3-way image classification set "bali-3" from GitHub (realtechsupport/c-plus-r); label vocabulary: aroid, cacao, passiflora.

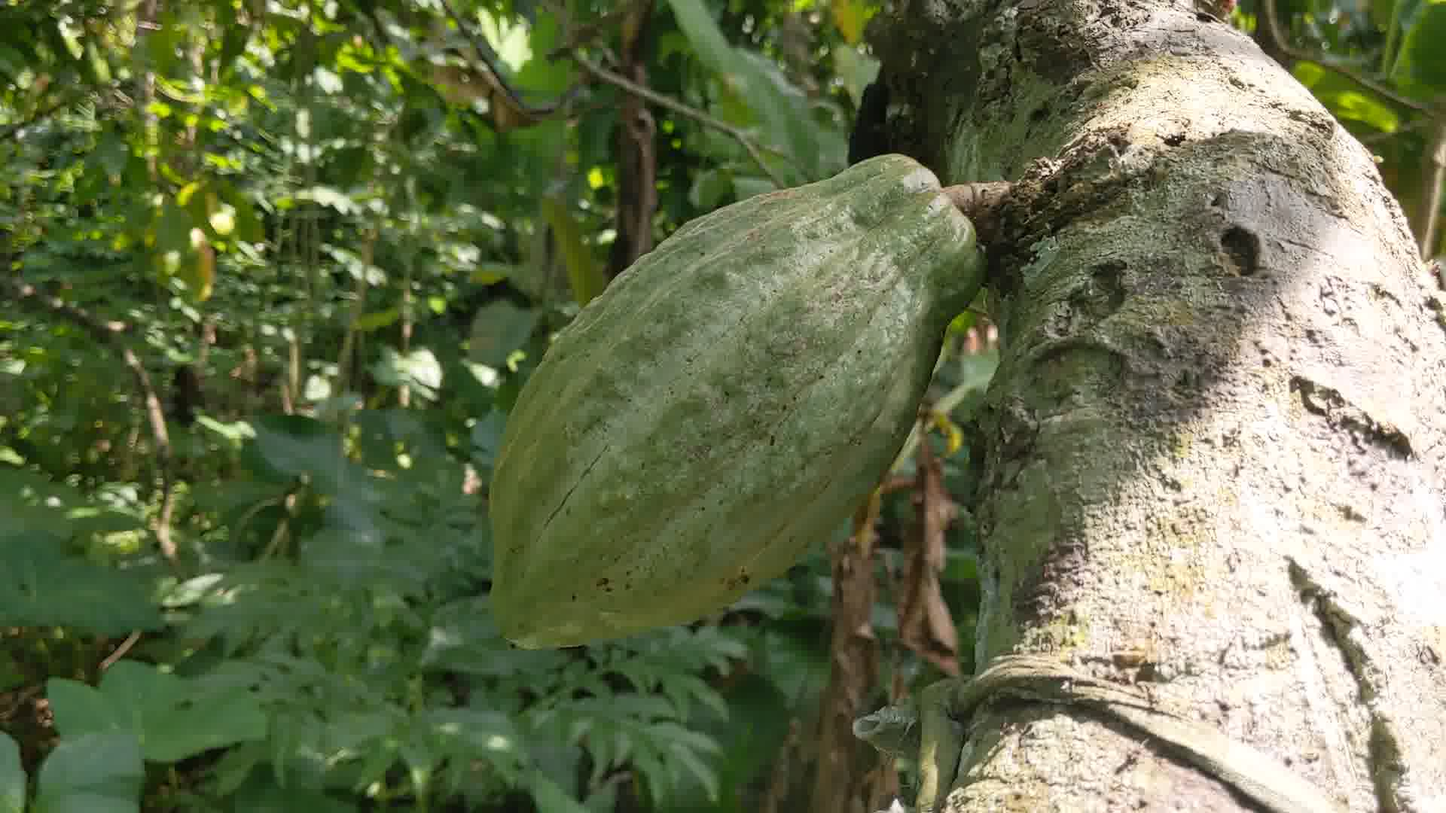
Label: cacao

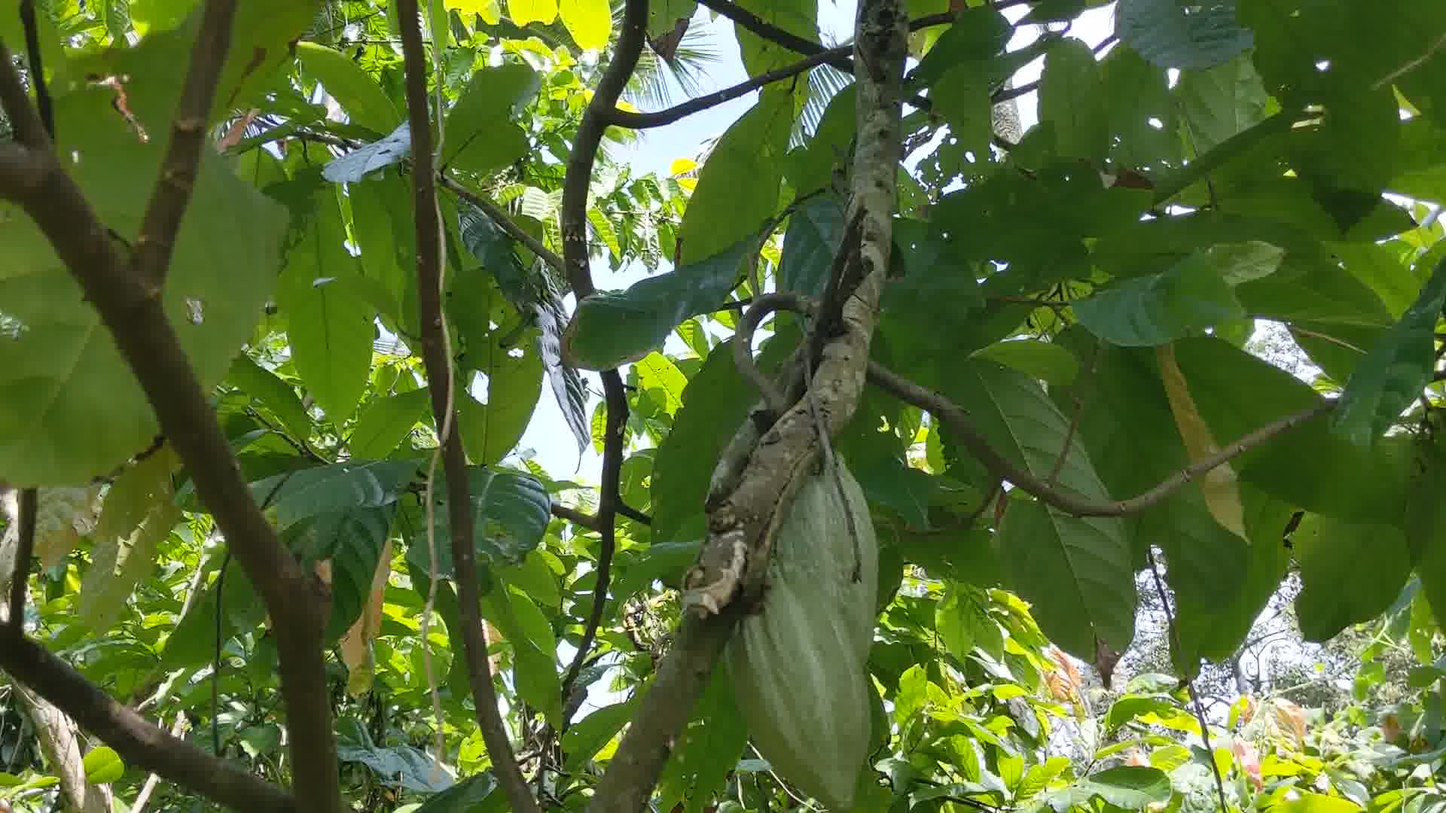
Label: cacao

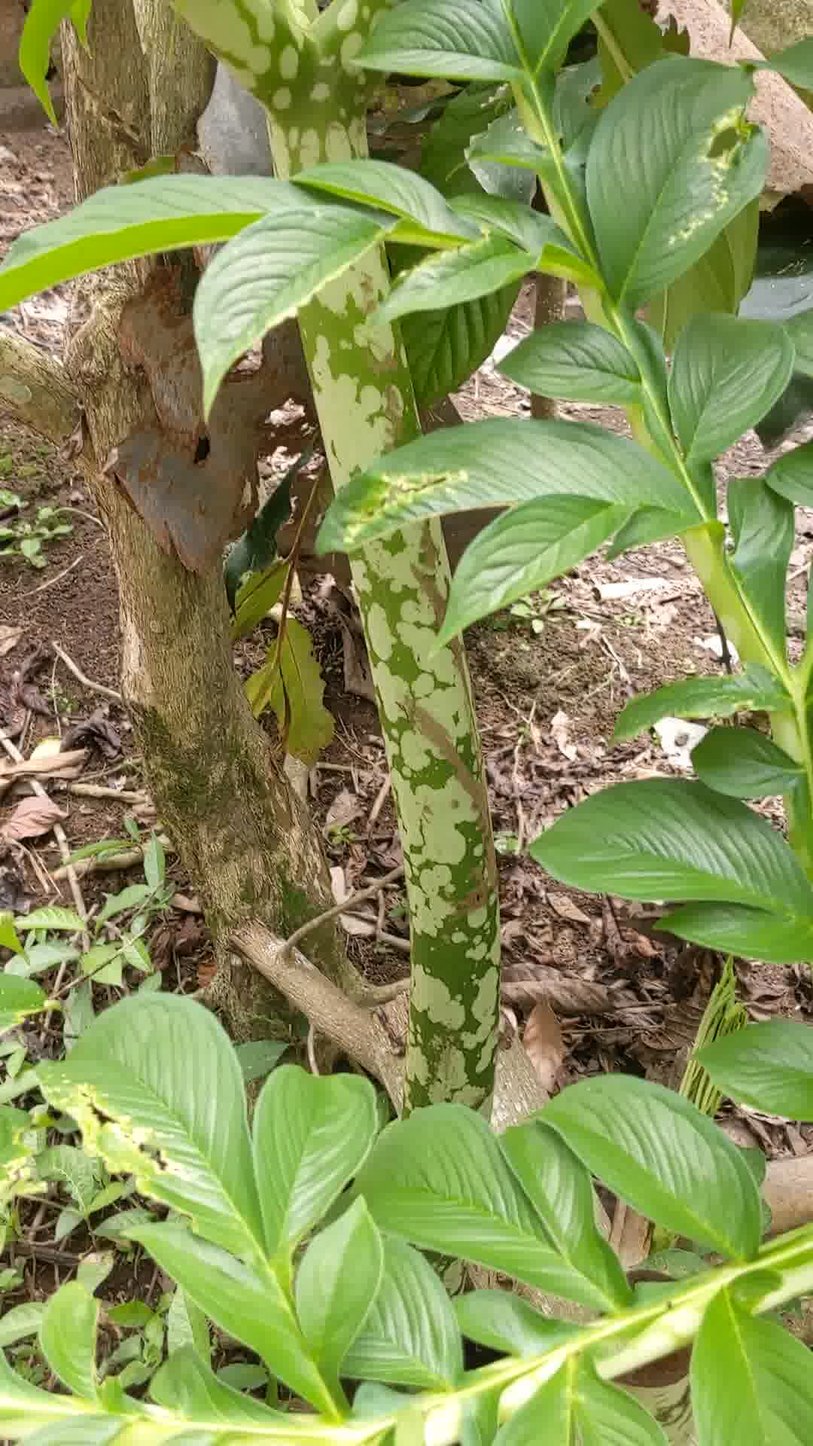
Label: aroid

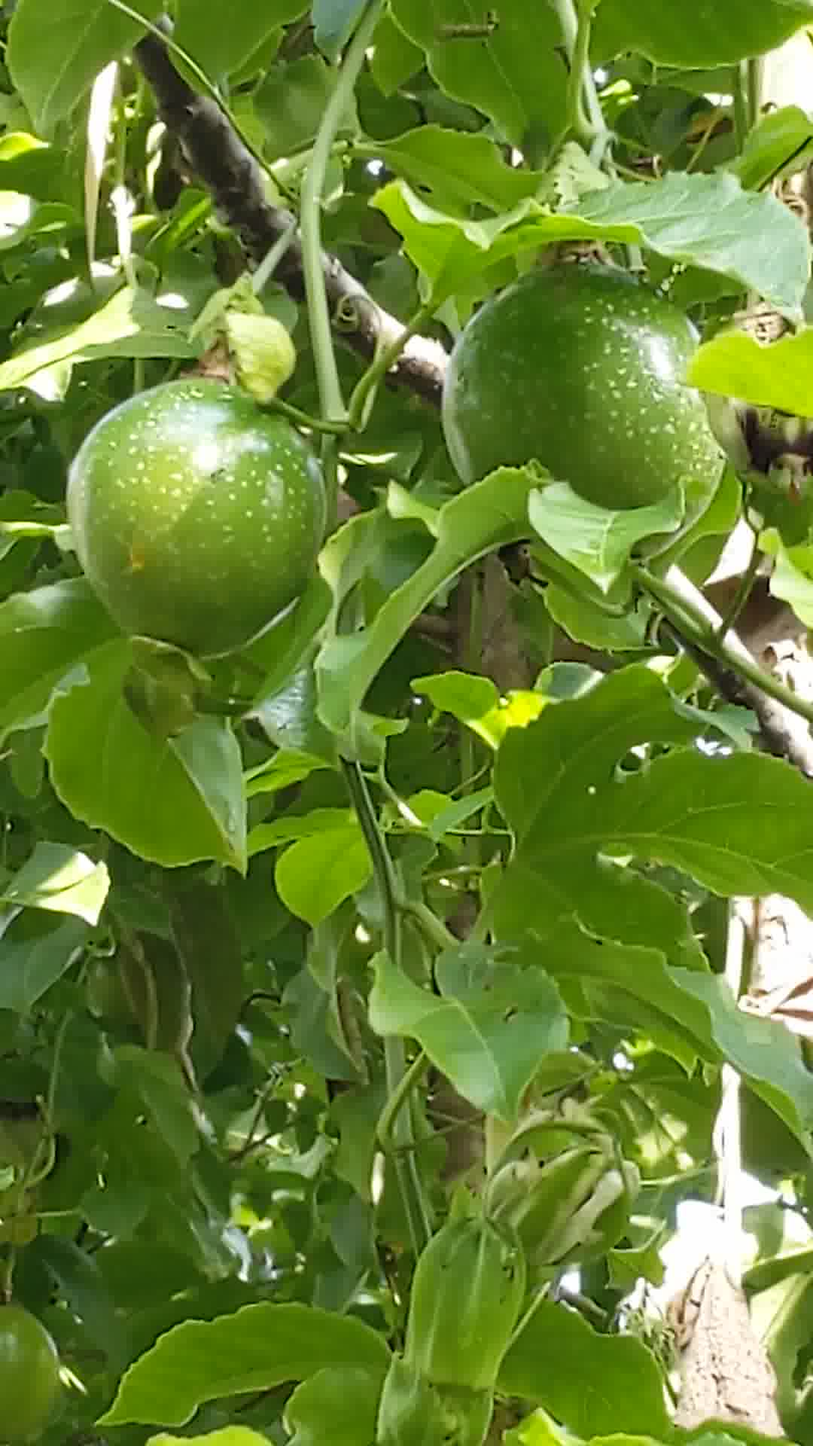
Label: passiflora

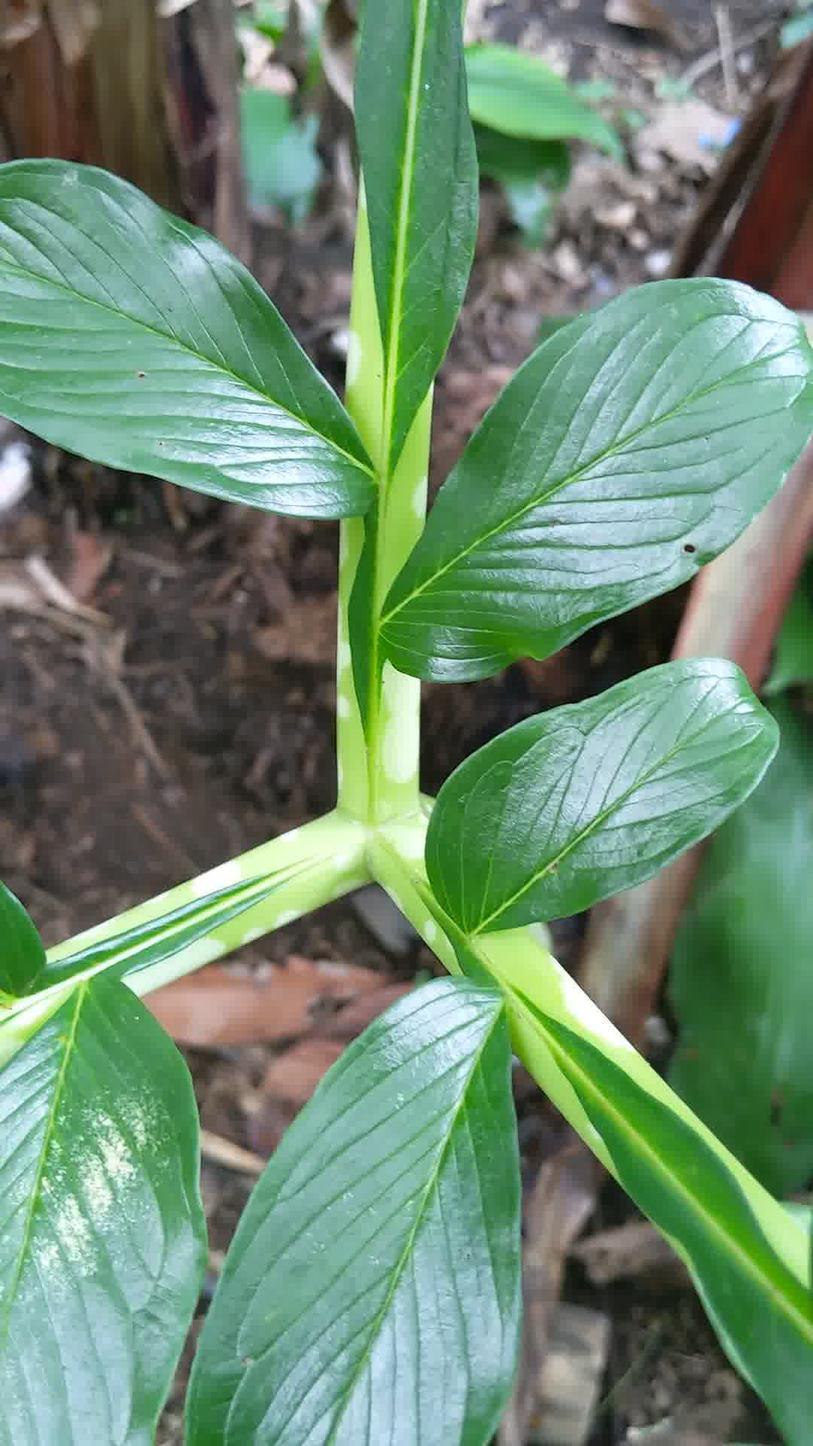
Label: aroid

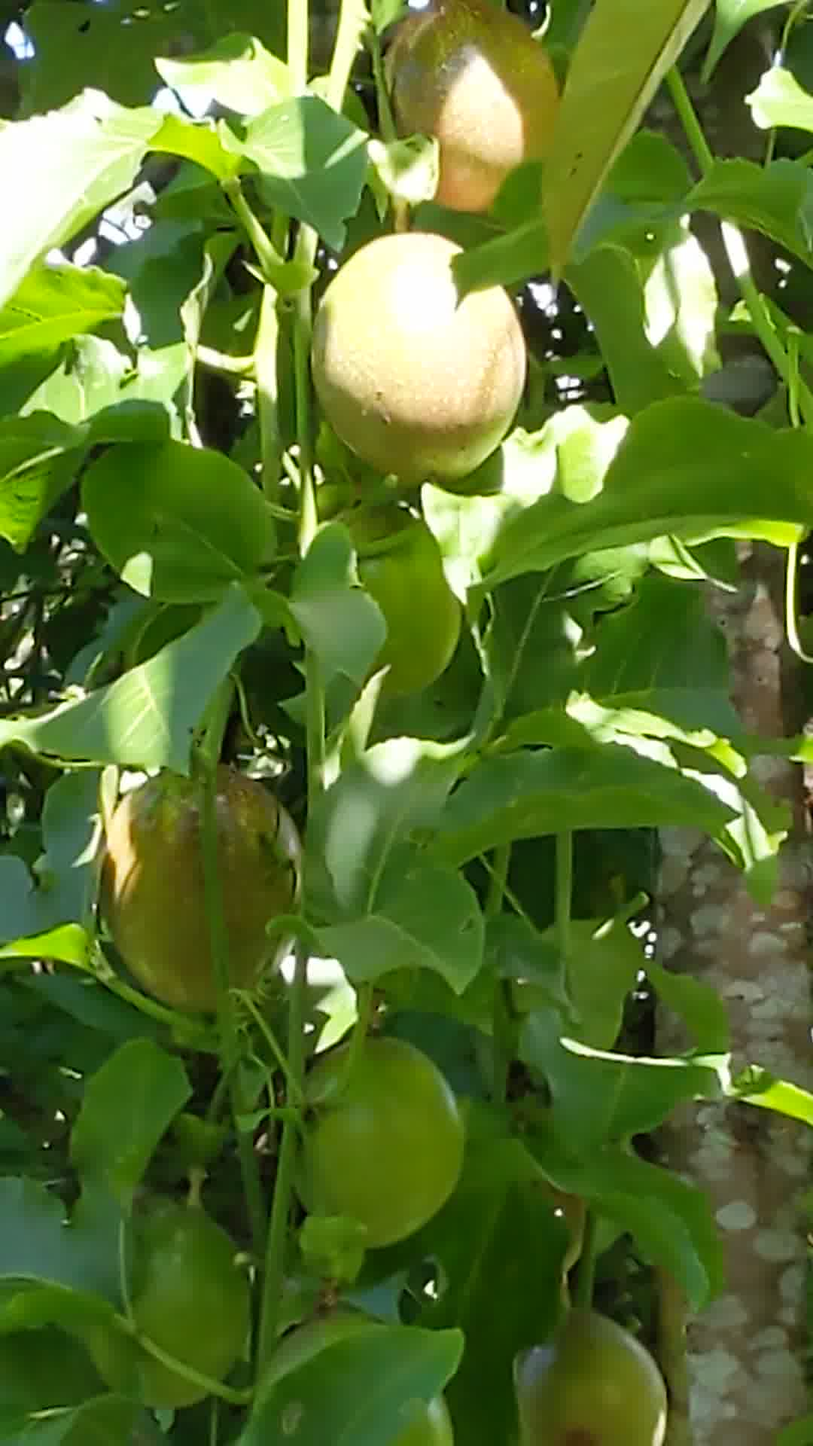
Label: passiflora
